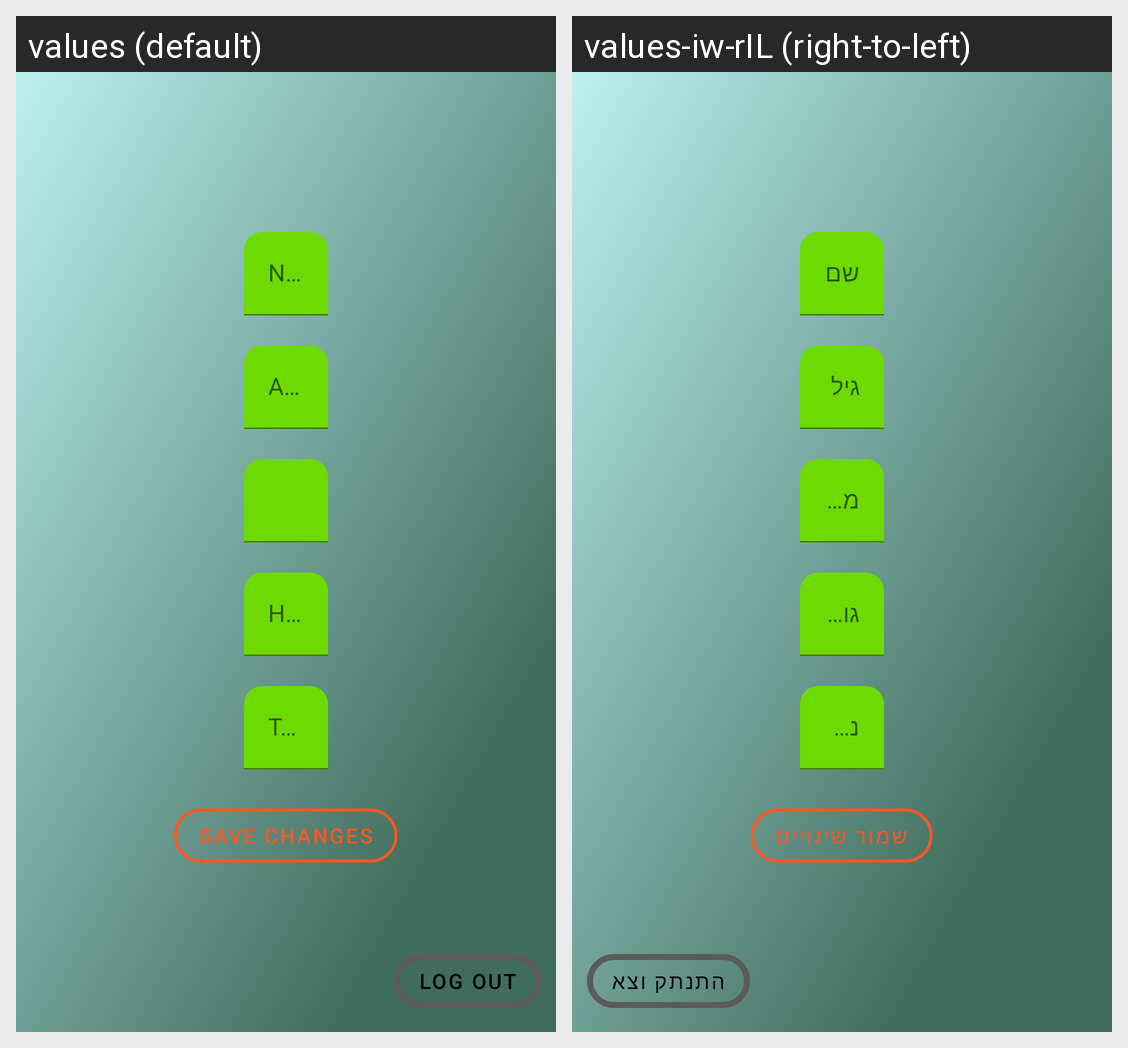

Strings drawn on this Android screen and how each of the app's shown locales translates them:
Android screen res/layout/fragment_settings.xml rendered under 2 locales, left to right: values (default), values-iw-rIL (right-to-left). Device: Nexus 5 (rendered at 1080×1920; each locale shown at half size, 540×960, under a caption strip naming it); theme Theme.BHBHBeHealthyBeHappy.
Strings drawn on this screen, with the default value and each locale's value (text and hints the layout hard-codes, and strings that could not be matched under every locale, appear in the picture but are not listed):

name
  values: Name
  values-iw-rIL: שם

age
  values: Age
  values-iw-rIL: גיל

height
  values: Height (cm)
  values-iw-rIL: גובה (ס"מ)

target_score
  values: Target Score
  values-iw-rIL: נקודות יומיות

save
  values: Save Changes
  values-iw-rIL: שמור שינויים

log_out
  values: Log Out
  values-iw-rIL: התנתק וצא
